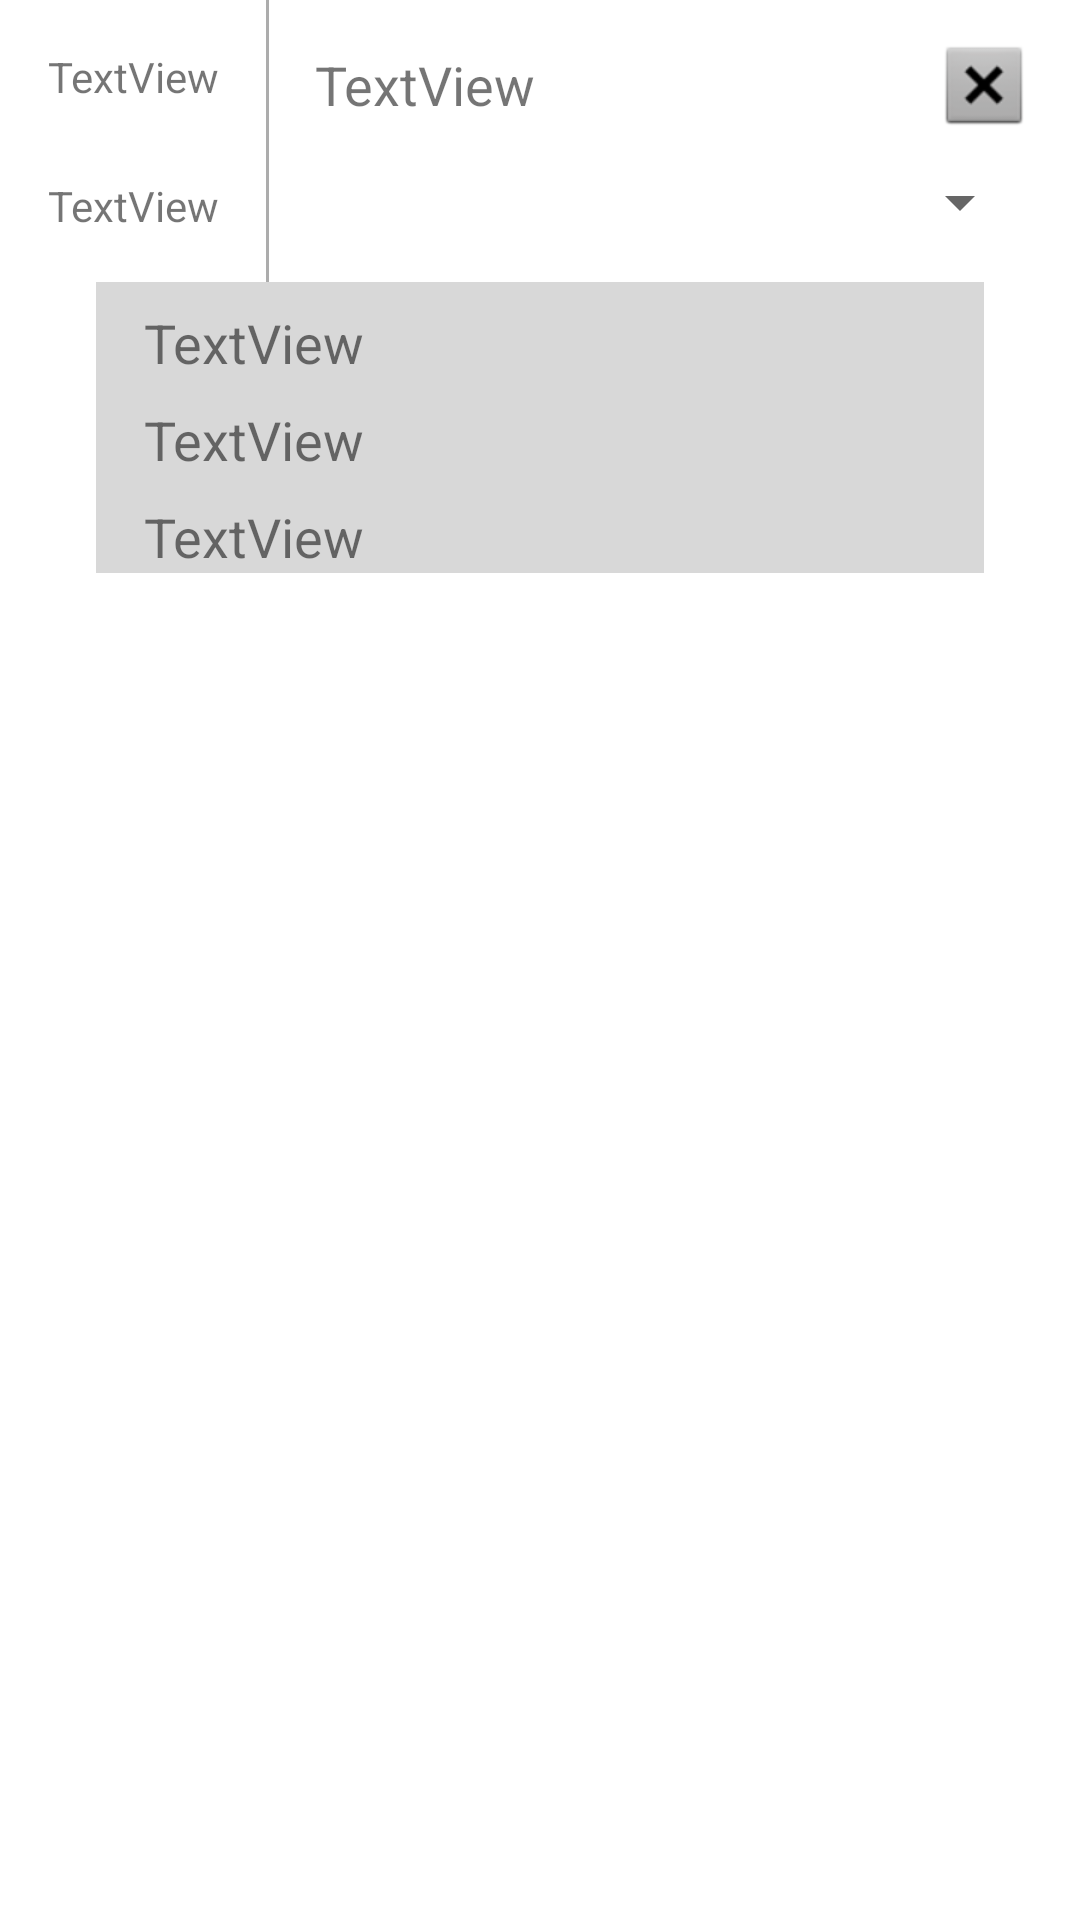

Layout XML and referenced resources for this Android screen:
<!-- AndroidManifest.xml: application theme Theme.MonitoringApp -->
<!-- res/layout/task_item.xml -->
<?xml version="1.0" encoding="utf-8"?>
<androidx.constraintlayout.widget.ConstraintLayout xmlns:android="http://schemas.android.com/apk/res/android"
    xmlns:app="http://schemas.android.com/apk/res-auto"
    xmlns:tools="http://schemas.android.com/tools"
    android:layout_width="match_parent"
    android:layout_height="match_parent">

    <androidx.constraintlayout.widget.ConstraintLayout
        android:id="@+id/editing_layout"
        android:layout_width="match_parent"
        android:layout_height="0dp"
        android:layout_marginStart="32dp"
        android:layout_marginEnd="32dp"
        android:background="#D8D8D8"
        app:layout_constraintEnd_toEndOf="parent"
        app:layout_constraintStart_toStartOf="parent"
        app:layout_constraintTop_toBottomOf="@+id/constraintLayout2">

        <TextView
            android:id="@+id/project_creator"
            android:layout_width="0dp"
            android:layout_height="wrap_content"
            android:layout_marginStart="16dp"
            android:layout_marginTop="8dp"
            android:layout_marginEnd="16dp"
            android:text="TextView"
            android:textSize="18sp"
            app:layout_constraintEnd_toEndOf="parent"
            app:layout_constraintStart_toStartOf="parent"
            app:layout_constraintTop_toTopOf="parent" />

        <TextView
            android:id="@+id/task_descriprion"
            android:layout_width="0dp"
            android:layout_height="wrap_content"
            android:layout_marginStart="16dp"
            android:layout_marginTop="8dp"
            android:layout_marginEnd="16dp"
            android:text="TextView"
            android:textAlignment="viewStart"
            android:textSize="18sp"
            app:layout_constraintEnd_toEndOf="parent"
            app:layout_constraintStart_toStartOf="parent"
            app:layout_constraintTop_toBottomOf="@+id/project_creator" />

        <TextView
            android:id="@+id/textView5"
            android:layout_width="wrap_content"
            android:layout_height="wrap_content"
            android:layout_marginStart="16dp"
            android:layout_marginTop="8dp"
            android:text="TextView"
            android:textSize="18sp"
            android:visibility="gone"
            app:layout_constraintStart_toStartOf="parent"
            app:layout_constraintTop_toBottomOf="@+id/task_descriprion" />

        <TextView
            android:id="@+id/worker_login"
            android:layout_width="0dp"
            android:layout_height="wrap_content"
            android:layout_marginStart="16dp"
            android:layout_marginTop="8dp"
            android:layout_marginEnd="16dp"
            android:text="TextView"
            android:textSize="18sp"
            app:layout_constraintEnd_toEndOf="parent"
            app:layout_constraintStart_toStartOf="parent"
            app:layout_constraintTop_toBottomOf="@+id/task_descriprion" />
    </androidx.constraintlayout.widget.ConstraintLayout>

    <androidx.constraintlayout.widget.ConstraintLayout
        android:id="@+id/constraintLayout2"
        android:layout_width="match_parent"
        android:layout_height="0dp"
        app:layout_constraintEnd_toEndOf="parent"
        app:layout_constraintStart_toStartOf="parent"
        app:layout_constraintTop_toTopOf="parent">

        <ProgressBar
            android:id="@+id/progressBar"
            style="?android:attr/progressBarStyle"
            android:layout_width="54dp"
            android:layout_height="45dp"
            android:layout_marginEnd="32dp"
            android:visibility="gone"
            app:layout_constraintBottom_toBottomOf="parent"
            app:layout_constraintEnd_toEndOf="parent"
            app:layout_constraintTop_toTopOf="parent" />

        <TextView
            android:id="@+id/task_name"
            android:layout_width="wrap_content"
            android:layout_height="wrap_content"
            android:layout_marginStart="32dp"
            android:layout_marginTop="16dp"
            android:layout_marginEnd="16dp"
            android:text="TextView"
            android:textAlignment="textStart"
            android:textSize="18sp"
            app:layout_constraintEnd_toStartOf="@+id/delete_task"
            app:layout_constraintStart_toEndOf="@+id/task_start_time"
            app:layout_constraintTop_toTopOf="parent"
            app:layout_constraintWidth="match_constraint" />

        <TextView
            android:id="@+id/task_start_time"
            android:layout_width="wrap_content"
            android:layout_height="wrap_content"
            android:layout_marginStart="16dp"
            android:layout_marginTop="16dp"
            android:text="TextView"
            app:layout_constraintStart_toStartOf="parent"
            app:layout_constraintTop_toTopOf="parent" />

        <TextView
            android:id="@+id/task_end_time"
            android:layout_width="wrap_content"
            android:layout_height="wrap_content"
            android:layout_marginStart="16dp"
            android:layout_marginTop="24dp"
            android:layout_marginBottom="16dp"
            android:text="TextView"
            app:layout_constraintBottom_toBottomOf="parent"
            app:layout_constraintStart_toStartOf="parent"
            app:layout_constraintTop_toBottomOf="@+id/task_start_time" />

        <Spinner
            android:id="@+id/task_status"
            android:layout_width="0dp"
            android:layout_height="wrap_content"
            android:layout_marginEnd="16dp"
            app:layout_constraintBottom_toBottomOf="parent"
            app:layout_constraintEnd_toEndOf="parent"
            app:layout_constraintStart_toStartOf="@+id/task_name"
            app:layout_constraintTop_toBottomOf="@+id/task_name" />

        <androidx.constraintlayout.widget.ConstraintLayout
            android:layout_width="1dp"
            android:layout_height="0dp"
            android:background="#ACACAC"
            app:layout_constraintBottom_toBottomOf="parent"
            app:layout_constraintEnd_toStartOf="@+id/task_name"
            app:layout_constraintStart_toEndOf="@+id/task_start_time"
            app:layout_constraintTop_toTopOf="parent">

        </androidx.constraintlayout.widget.ConstraintLayout>

        <ImageView
            android:id="@+id/delete_task"
            android:layout_width="0dp"
            android:layout_height="wrap_content"
            android:layout_marginEnd="16dp"
            app:layout_constraintBottom_toBottomOf="@+id/task_name"
            app:layout_constraintEnd_toEndOf="parent"
            app:layout_constraintTop_toTopOf="@+id/task_name"
            app:srcCompat="@android:drawable/btn_dialog" />
    </androidx.constraintlayout.widget.ConstraintLayout>

</androidx.constraintlayout.widget.ConstraintLayout>
<!-- resources referenced by this layout -->
<resources>
  <style name="Theme.MonitoringApp" parent="Theme.MaterialComponents.DayNight.DarkActionBar">
          
          <item name="colorPrimary">@color/purple_500</item>
          <item name="colorPrimaryVariant">@color/purple_700</item>
          <item name="colorOnPrimary">@color/white</item>
          
          <item name="colorSecondary">@color/teal_200</item>
          <item name="colorSecondaryVariant">@color/teal_700</item>
          <item name="colorOnSecondary">@color/black</item>
          
          <item name="android:statusBarColor" tools:targetApi="l">?attr/colorPrimaryVariant</item>
          
      </style>
  <!-- not gathered from this repository: default colours our renderer supplied (Android Studio template values) -->
  <color name="purple_500">#FF6200EE</color>
  <color name="purple_700">#FF3700B3</color>
  <color name="teal_200">#FF03DAC5</color>
  <color name="teal_700">#FF018786</color>
  <color name="black">#FF000000</color>
  <color name="white">#FFFFFFFF</color>
</resources>
